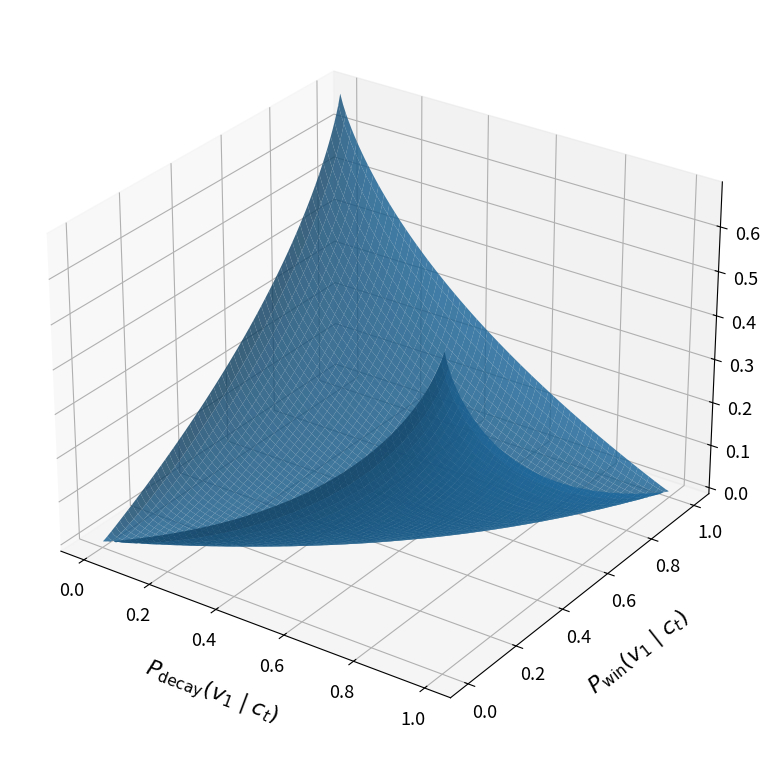

The script that saved this image: (Note: this script raises an exception after producing the figure.)
import numpy as np
import matplotlib.pyplot as plt
from pathlib import Path
from mpl_toolkits.mplot3d import Axes3D  # noqa: F401

def jsd_binary(p, q, eps=1e-12):
    p = np.clip(p, eps, 1 - eps)
    q = np.clip(q, eps, 1 - eps)
    P = np.array([p, 1 - p], dtype=float)
    Q = np.array([q, 1 - q], dtype=float)
    M = 0.5 * (P + Q)
    kl_pm = np.sum(P * np.log(P / M))
    kl_qm = np.sum(Q * np.log(Q / M))
    return 0.5 * (kl_pm + kl_qm)

vjsd = np.vectorize(jsd_binary)

grid = np.linspace(0.001, 0.999, 120)
X, Y = np.meshgrid(grid, grid)
Z = vjsd(X, Y)

out_dir = Path("./3d")
png_path = out_dir / "drift_adaptation_relation_3d_surface_only_large_font.png"
py_path = out_dir / "drift_adaptation_relation_3d_surface_only_large_font.py"

# Larger global font sizes
plt.rcParams.update({
    "font.size": 14,
    "axes.titlesize": 18,
    "axes.labelsize": 16,
    "xtick.labelsize": 13,
    "ytick.labelsize": 13,
})

fig = plt.figure(figsize=(10.2, 7.8))
ax = fig.add_subplot(111, projection="3d")

ax.plot_surface(X, Y, Z, rstride=2, cstride=2, linewidth=0, antialiased=True, alpha=0.82)

ax.set_xlabel(r"$P_{\mathrm{decay}}(v_1 \mid c_t)$", labelpad=16)
ax.set_ylabel(r"$P_{\mathrm{win}}(v_1 \mid c_t)$", labelpad=16)
ax.set_zlabel(r"$D_t(c)=\mathrm{JSD}(P_{\mathrm{decay}}, P_{\mathrm{win}})$", labelpad=14)
ax.tick_params(axis='both', which='major', labelsize=13)
ax.zaxis.set_tick_params(labelsize=13)
ax.view_init(elev=28, azim=-55)

plt.tight_layout()
fig.savefig(png_path, dpi=220, bbox_inches="tight")
plt.show()

code = r'''import numpy as np
import matplotlib.pyplot as plt
from mpl_toolkits.mplot3d import Axes3D  # noqa: F401

def jsd_binary(p, q, eps=1e-12):
    p = np.clip(p, eps, 1 - eps)
    q = np.clip(q, eps, 1 - eps)
    P = np.array([p, 1 - p], dtype=float)
    Q = np.array([q, 1 - q], dtype=float)
    M = 0.5 * (P + Q)
    kl_pm = np.sum(P * np.log(P / M))
    kl_qm = np.sum(Q * np.log(Q / M))
    return 0.5 * (kl_pm + kl_qm)

vjsd = np.vectorize(jsd_binary)

grid = np.linspace(0.001, 0.999, 120)
X, Y = np.meshgrid(grid, grid)
Z = vjsd(X, Y)

plt.rcParams.update({
    "font.size": 14,
    "axes.titlesize": 18,
    "axes.labelsize": 16,
    "xtick.labelsize": 13,
    "ytick.labelsize": 13,
})

fig = plt.figure(figsize=(10.2, 7.8))
ax = fig.add_subplot(111, projection="3d")

ax.plot_surface(X, Y, Z, rstride=2, cstride=2, linewidth=0, antialiased=True, alpha=0.82)

ax.set_xlabel(r"$P_{\mathrm{decay}}(v_1 \mid c_t)$", labelpad=16)
ax.set_ylabel(r"$P_{\mathrm{win}}(v_1 \mid c_t)$", labelpad=16)
ax.set_zlabel(r"$D_t(c)=\mathrm{JSD}(P_{\mathrm{decay}}, P_{\mathrm{win}})$", labelpad=14)
ax.set_title("3D relationship among decay estimate, window estimate, and drift strength", pad=18)
ax.tick_params(axis='both', which='major', labelsize=13)
ax.zaxis.set_tick_params(labelsize=13)
ax.view_init(elev=28, azim=-55)

plt.tight_layout()
plt.show()
'''
py_path.write_text(code, encoding="utf-8")

print(f"Saved plot to: {png_path}")
print(f"Saved code to: {py_path}")
